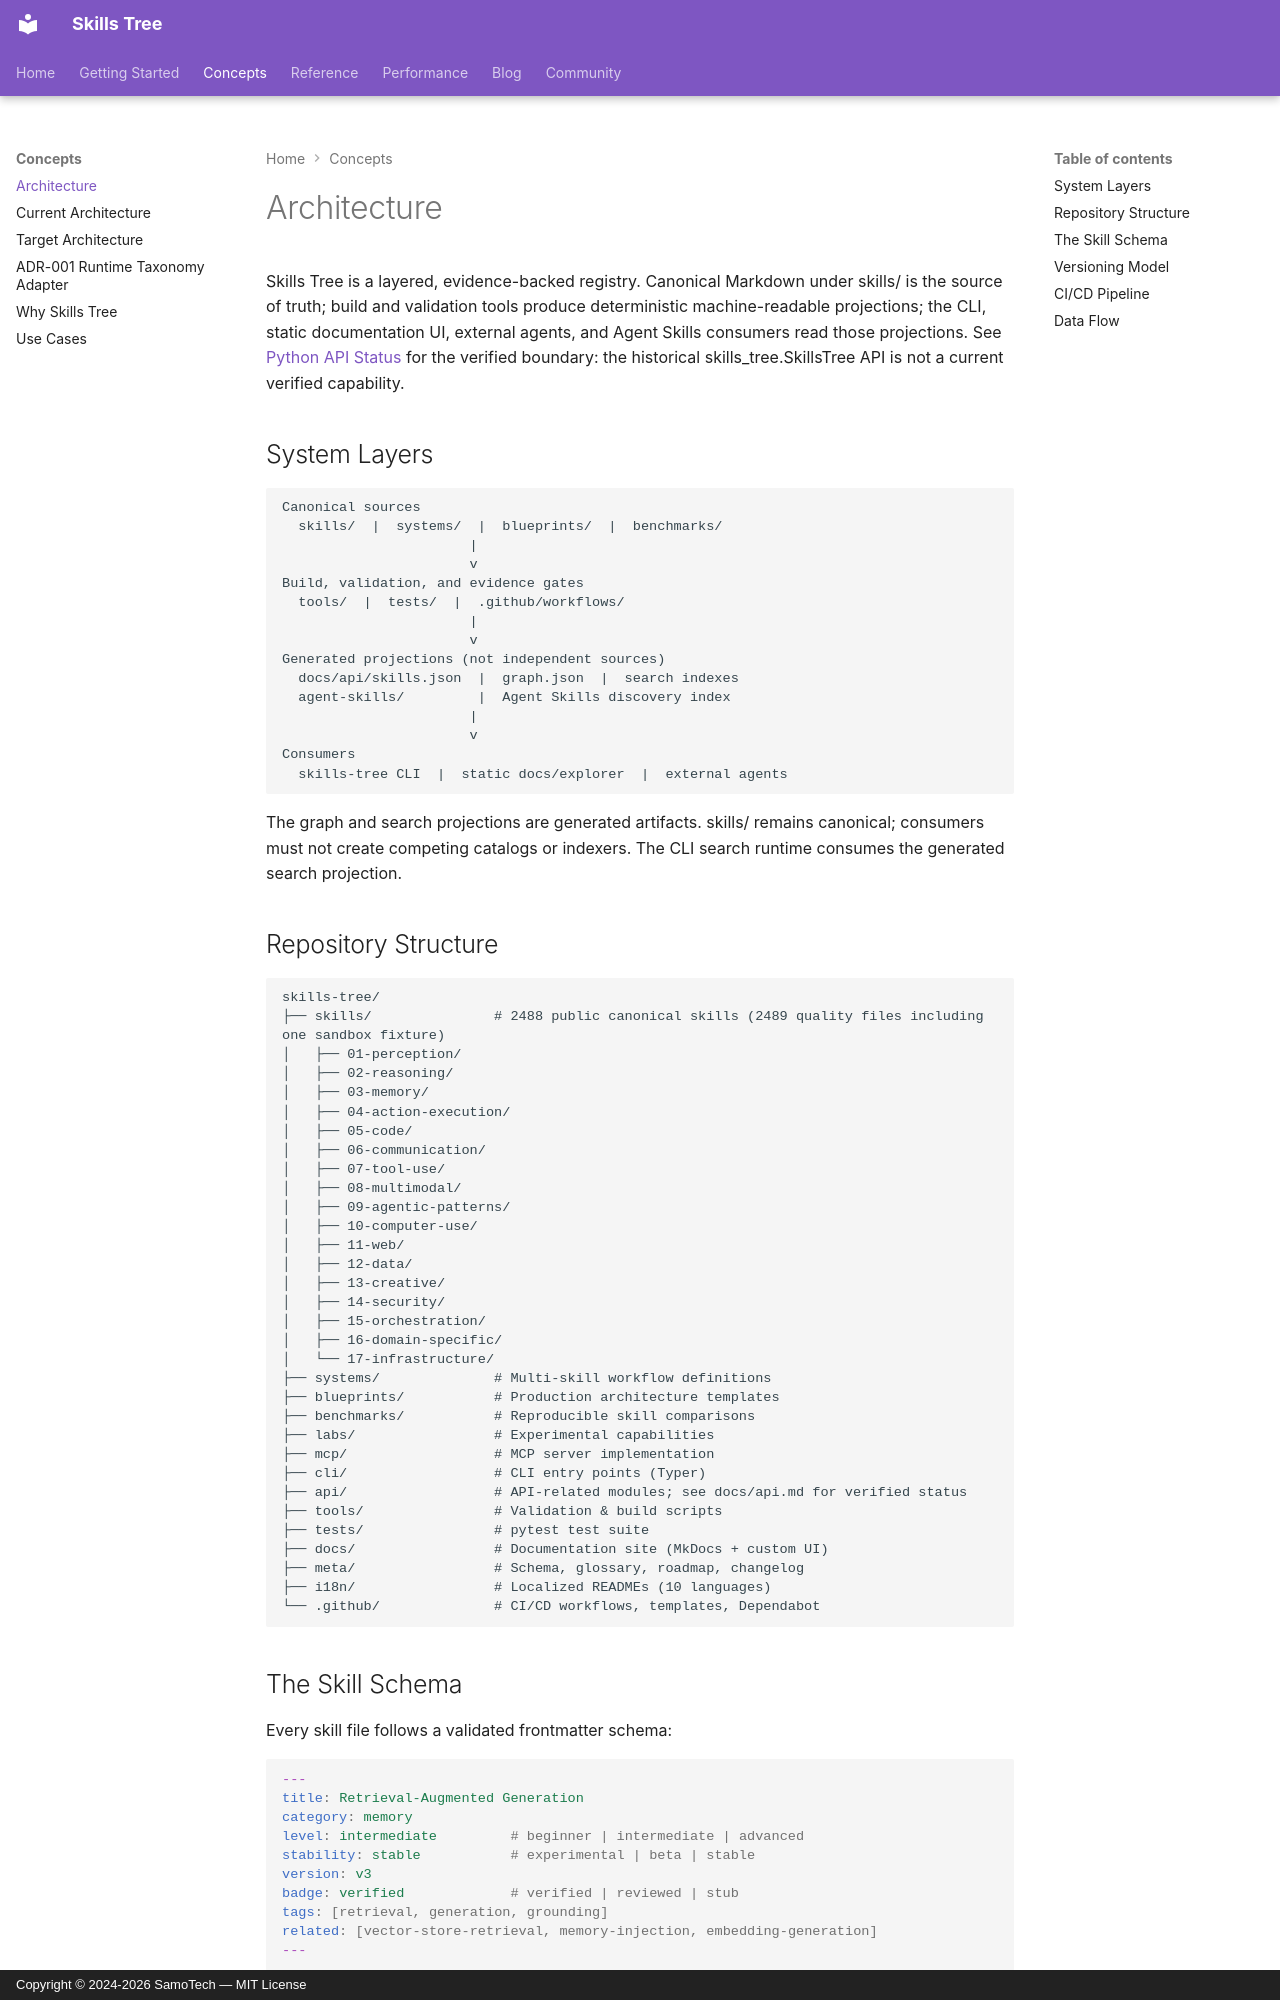

repository: SamoTech/skills-tree · page: architecture/index.html · generator: mkdocs · copyright: Copyright © 2024-2026 SamoTech — MIT License

# Architecture

Skills Tree is a layered, evidence-backed registry. Canonical Markdown under skills/ is the source of truth; build and validation tools produce deterministic machine-readable projections; the CLI, static documentation UI, external agents, and Agent Skills consumers read those projections. See [Python API Status](api.md) for the verified boundary: the historical skills_tree.SkillsTree API is not a current verified capability.

## System Layers

```
Canonical sources
  skills/  |  systems/  |  blueprints/  |  benchmarks/
                       |
                       v
Build, validation, and evidence gates
  tools/  |  tests/  |  .github/workflows/
                       |
                       v
Generated projections (not independent sources)
  docs/api/skills.json  |  graph.json  |  search indexes
  agent-skills/         |  Agent Skills discovery index
                       |
                       v
Consumers
  skills-tree CLI  |  static docs/explorer  |  external agents
```

The graph and search projections are generated artifacts. skills/ remains canonical; consumers must not create competing catalogs or indexers. The CLI search runtime consumes the generated search projection.

## Repository Structure

```
skills-tree/
├── skills/               # 2488 public canonical skills (2489 quality files including one sandbox fixture)
│   ├── 01-perception/
│   ├── 02-reasoning/
│   ├── 03-memory/
│   ├── 04-action-execution/
│   ├── 05-code/
│   ├── 06-communication/
│   ├── 07-tool-use/
│   ├── 08-multimodal/
│   ├── 09-agentic-patterns/
│   ├── 10-computer-use/
│   ├── 11-web/
│   ├── 12-data/
│   ├── 13-creative/
│   ├── 14-security/
│   ├── 15-orchestration/
│   ├── 16-domain-specific/
│   └── 17-infrastructure/
├── systems/              # Multi-skill workflow definitions
├── blueprints/           # Production architecture templates
├── benchmarks/           # Reproducible skill comparisons
├── labs/                 # Experimental capabilities
├── mcp/                  # MCP server implementation
├── cli/                  # CLI entry points (Typer)
├── api/                  # API-related modules; see docs/api.md for verified status
├── tools/                # Validation & build scripts
├── tests/                # pytest test suite
├── docs/                 # Documentation site (MkDocs + custom UI)
├── meta/                 # Schema, glossary, roadmap, changelog
├── i18n/                 # Localized READMEs (10 languages)
└── .github/              # CI/CD workflows, templates, Dependabot
```
